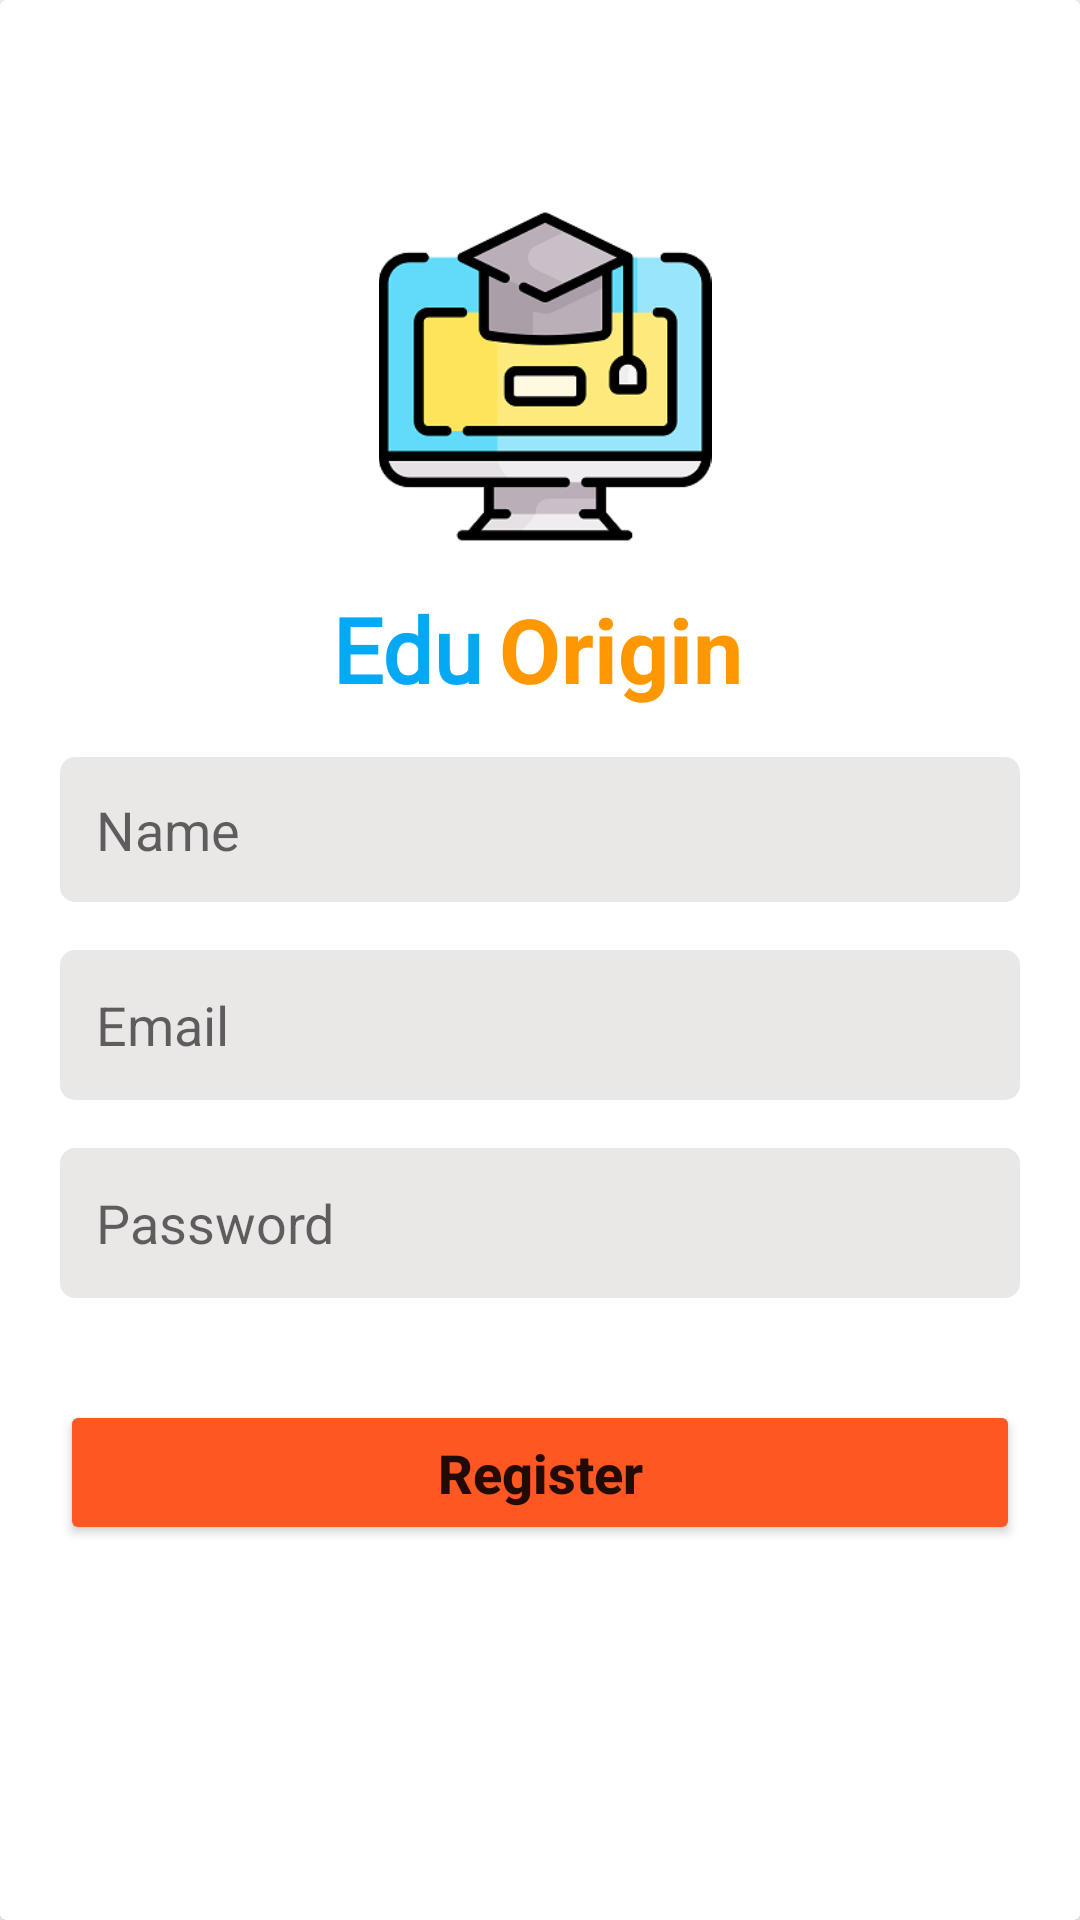

This screen was rendered from an Android layout file. Write that file and the resources it references.
<!-- AndroidManifest.xml: application theme Theme.EduOrigin -->
<!-- res/layout/activity_sign_up.xml -->
<?xml version="1.0" encoding="utf-8"?>
<androidx.cardview.widget.CardView xmlns:android="http://schemas.android.com/apk/res/android"
    xmlns:app="http://schemas.android.com/apk/res-auto"
    xmlns:tools="http://schemas.android.com/tools"
    android:layout_width="match_parent"
    android:layout_height="match_parent"
    tools:context=".registration.SignUpActivity">


    <androidx.constraintlayout.widget.ConstraintLayout
        android:layout_width="match_parent"
        android:layout_height="match_parent"
        android:layout_margin="20dp">


        <ImageView
            android:id="@+id/imageView3"
            android:layout_width="142dp"
            android:layout_height="111dp"
            android:layout_marginTop="50dp"
            app:layout_constraintEnd_toEndOf="parent"
            app:layout_constraintHorizontal_bias="0.509"
            app:layout_constraintStart_toStartOf="parent"
            app:layout_constraintTop_toTopOf="parent"
            app:srcCompat="@drawable/splash_logo" />

        <TextView
            android:id="@+id/eduOriginLoginLogoId"
            android:layout_width="wrap_content"
            android:layout_height="wrap_content"
            android:layout_marginTop="15dp"
            android:fontFamily="@font/roboto_bold"
            android:text="Edu"
            android:textColor="#03A9F4"
            android:textSize="30sp"
            android:textStyle="bold"
            app:layout_constraintStart_toStartOf="@+id/imageView3"
            app:layout_constraintTop_toBottomOf="@+id/imageView3" />

        <TextView
            android:id="@+id/textView3"
            android:layout_width="wrap_content"
            android:layout_height="wrap_content"
            android:text="Origin"
            android:textColor="#FF9800"
            android:textSize="30sp"
            android:textStyle="bold"
            app:layout_constraintBottom_toBottomOf="@+id/eduOriginLoginLogoId"
            app:layout_constraintEnd_toEndOf="@+id/imageView3"
            app:layout_constraintStart_toEndOf="@+id/eduOriginLoginLogoId"
            app:layout_constraintTop_toTopOf="@+id/eduOriginLoginLogoId" />



        <EditText
            android:id="@+id/nameRegisterFieldId"
            android:layout_width="0dp"
            android:layout_height="wrap_content"
            android:layout_marginTop="16dp"
            android:background="@drawable/corner_radius_for_button_edit_text"

            android:ems="10"
            android:hint="Name"
            android:inputType="textPersonName"
            android:minHeight="48dp"
            android:padding="12dp"
            app:layout_constraintEnd_toEndOf="parent"
            app:layout_constraintHorizontal_bias="0.0"
            app:layout_constraintStart_toStartOf="parent"
            app:layout_constraintTop_toBottomOf="@+id/textView3" />


        <EditText
            android:id="@+id/emailRegisterFieldId"
            android:layout_width="0dp"
            android:layout_height="50dp"
            android:layout_marginTop="16dp"
            android:background="@drawable/corner_radius_for_button_edit_text"

            android:ems="10"
            android:hint="Email"
            android:inputType="textEmailAddress"
            android:minHeight="48dp"
            android:padding="12dp"
            app:layout_constraintEnd_toEndOf="parent"
            app:layout_constraintHorizontal_bias="0.0"
            app:layout_constraintStart_toStartOf="parent"
            app:layout_constraintTop_toBottomOf="@+id/nameRegisterFieldId" />

        <EditText
            android:id="@+id/passwordRegisterFieldId"
            android:layout_width="0dp"
            android:layout_height="50dp"
            android:layout_marginTop="16dp"
            android:background="@drawable/corner_radius_for_button_edit_text"
            android:ems="10"
            android:hint="Password"


            android:inputType="textPassword"
            android:minHeight="48dp"
            android:padding="12dp"
            app:layout_constraintEnd_toEndOf="@+id/emailRegisterFieldId"
            app:layout_constraintHorizontal_bias="0.0"
            app:layout_constraintStart_toStartOf="@+id/emailRegisterFieldId"
            app:layout_constraintTop_toBottomOf="@+id/emailRegisterFieldId" />

        <Button
            android:id="@+id/registerButtonId"
            android:layout_width="0dp"
            android:layout_height="wrap_content"
            android:layout_marginTop="24dp"
            android:minHeight="48dp"
            android:padding="12dp"
            android:text="Register"
            android:textAllCaps="false"
            android:textSize="18sp"

            android:textStyle="bold"

            app:backgroundTint="#FF5722"
            app:layout_constraintBottom_toBottomOf="parent"
            app:layout_constraintEnd_toEndOf="@+id/passwordRegisterFieldId"
            app:layout_constraintHorizontal_bias="0.0"
            app:layout_constraintStart_toStartOf="@+id/passwordRegisterFieldId"
            app:layout_constraintTop_toBottomOf="@+id/passwordRegisterFieldId"
            app:layout_constraintVertical_bias="0.087" />


    </androidx.constraintlayout.widget.ConstraintLayout>
</androidx.cardview.widget.CardView>
<!-- resources referenced by this layout -->
<resources>
  <!-- drawable corner_radius_for_button_edit_text (drawable) -->
  <?xml version="1.0" encoding="utf-8"?>
  <shape android:shape="rectangle" xmlns:android="http://schemas.android.com/apk/res/android">
  
  <solid android:color="#EAE7E7" />
  <corners android:radius="5dp"/>
  
  </shape>
  <!-- drawable splash_logo: png bitmap (drawable, 14749 bytes) -->
  <style name="Theme.EduOrigin" parent="Theme.MaterialComponents.DayNight.NoActionBar">
          
          <item name="colorPrimary">@color/purple_500</item>
          <item name="colorPrimaryVariant">@color/purple_700</item>
          <item name="colorOnPrimary">@color/white</item>
          
          <item name="colorSecondary">@color/teal_200</item>
          <item name="colorSecondaryVariant">@color/teal_700</item>
          <item name="colorOnSecondary">@color/black</item>
          
          <item name="android:statusBarColor" tools:targetApi="l">?attr/colorPrimaryVariant</item>
          
      </style>
  <color name="purple_500">#FF6200EE</color>
  <color name="purple_700">#FF9800</color>
  <color name="white">#FFFFFFFF</color>
  <color name="teal_200">#FF03DAC5</color>
  <color name="teal_700">#FF018786</color>
  <color name="black">#FF000000</color>
</resources>
